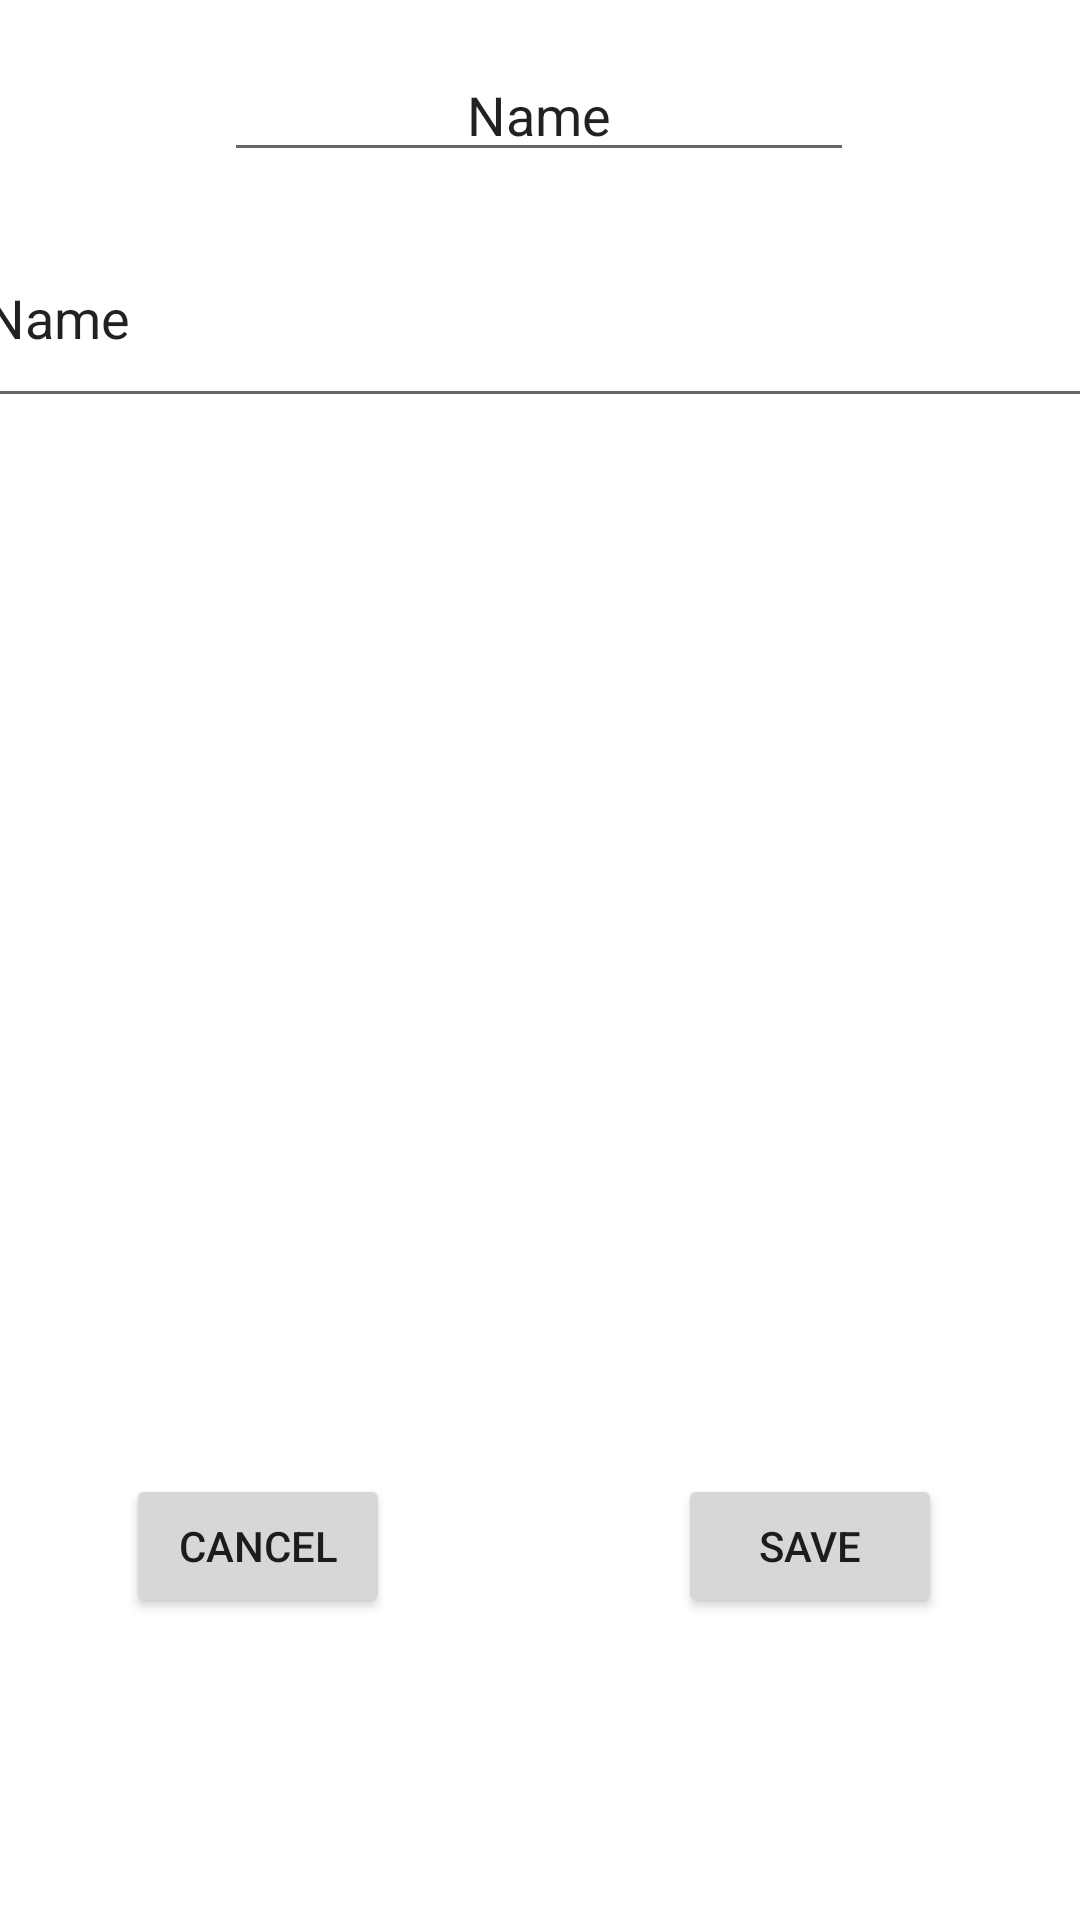

Here is an Android app screen rendered from its layout file. Give the layout XML and the strings, colors and styles it references.
<!-- AndroidManifest.xml: application theme Theme.AdelaRamadhinaAssignment -->
<!-- res/layout/activity_edit.xml -->
<?xml version="1.0" encoding="utf-8"?>

<androidx.constraintlayout.widget.ConstraintLayout xmlns:android="http://schemas.android.com/apk/res/android"
    xmlns:app="http://schemas.android.com/apk/res-auto"
    xmlns:tools="http://schemas.android.com/tools"
    android:layout_width="match_parent"
    android:layout_height="match_parent"
    tools:context=".EditActivity">

    <ImageView
        android:id="@+id/imageViewEdit"
        android:layout_width="372dp"
        android:layout_height="292dp"
        android:layout_marginStart="30dp"
        android:layout_marginTop="36dp"
        android:layout_marginEnd="31dp"
        app:layout_constraintEnd_toEndOf="parent"
        android:scaleType="fitXY"
        app:layout_constraintHorizontal_bias="0.545"
        app:layout_constraintStart_toStartOf="parent"
        app:layout_constraintTop_toBottomOf="@+id/editTextDesc"
        tools:srcCompat="@tools:sample/avatars" />

    <EditText
        android:id="@+id/editTextName"
        android:layout_width="wrap_content"
        android:layout_height="wrap_content"
        android:layout_marginTop="16dp"
        android:ems="10"
        android:gravity="center"
        android:inputType="textPersonName"
        android:text="Name"
        app:layout_constraintEnd_toEndOf="parent"
        app:layout_constraintHorizontal_bias="0.497"
        app:layout_constraintStart_toStartOf="parent"
        app:layout_constraintTop_toTopOf="parent" />

    <EditText
        android:id="@+id/editTextDesc"
        android:layout_width="375dp"
        android:layout_height="70dp"
        android:layout_marginTop="12dp"
        android:layout_marginEnd="3dp"
        android:ems="10"
        android:inputType="textMultiLine"
        android:text="Name"
        app:layout_constraintEnd_toEndOf="parent"
        app:layout_constraintHorizontal_bias="0.508"
        app:layout_constraintStart_toStartOf="parent"
        app:layout_constraintTop_toBottomOf="@+id/editTextName" />

    <Button
        android:id="@+id/buttonSave"
        android:layout_width="wrap_content"
        android:layout_height="wrap_content"
        android:layout_marginTop="24dp"
        android:layout_marginEnd="46dp"
        android:text="Save"
        app:layout_constraintEnd_toEndOf="parent"
        app:layout_constraintTop_toBottomOf="@+id/imageViewEdit" />

    <Button
        android:id="@+id/buttonCancel"
        android:layout_width="wrap_content"
        android:layout_height="wrap_content"
        android:layout_marginStart="42dp"
        android:layout_marginTop="24dp"
        android:text="Cancel"
        app:layout_constraintStart_toStartOf="parent"
        app:layout_constraintTop_toBottomOf="@+id/imageViewEdit" />
</androidx.constraintlayout.widget.ConstraintLayout>
<!-- resources referenced by this layout -->
<resources>
  <style name="Theme.AdelaRamadhinaAssignment" parent="Theme.MaterialComponents.DayNight.DarkActionBar">
          
          <item name="colorPrimary">@color/purple_500</item>
          <item name="colorPrimaryVariant">@color/purple_700</item>
          <item name="colorOnPrimary">@color/white</item>
          
          <item name="colorSecondary">@color/teal_200</item>
          <item name="colorSecondaryVariant">@color/teal_700</item>
          <item name="colorOnSecondary">@color/black</item>
          
          <item name="android:statusBarColor" tools:targetApi="l">?attr/colorPrimaryVariant</item>
          
      </style>
  <!-- not gathered from this repository: default colours our renderer supplied (Android Studio template values) -->
  <color name="purple_500">#FF6200EE</color>
  <color name="purple_700">#FF3700B3</color>
  <color name="teal_200">#FF03DAC5</color>
  <color name="teal_700">#FF018786</color>
  <color name="black">#FF000000</color>
  <color name="white">#FFFFFFFF</color>
</resources>
